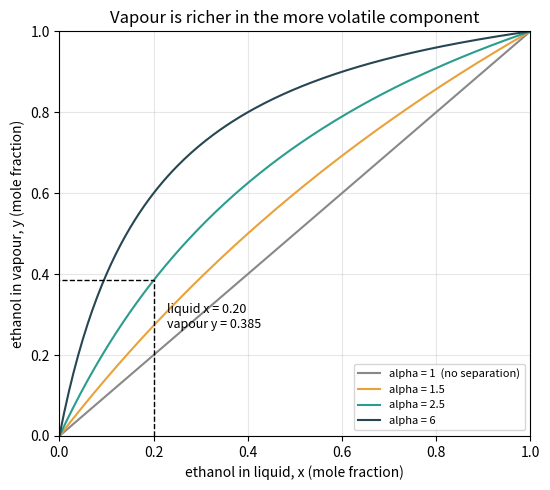
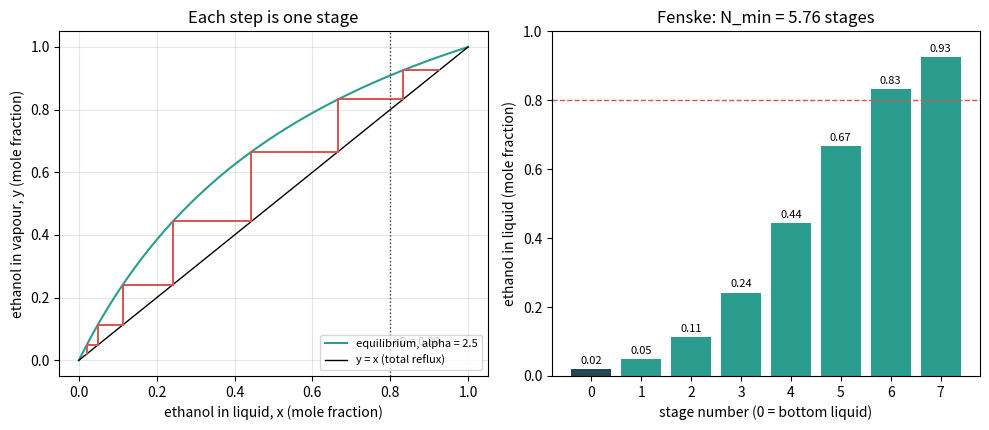

Recreate these plots in Python, in order.
"""Session 1 (Level 1): boil, condense, repeat. Why vapour is richer in ethanol.

Run:  python start.py 1
"""
# %% [markdown]
# # Session 1: boil it, condense it, do it again
# **A. Real-world problem.** A sugar-cane molasses distillery ferments a "wash" that is about
# 10 percent ethanol by moles and 90 percent water. Ethanol boils at 78.3 C, water at 100 C.
# If you boil the wash once, how much richer in ethanol is the vapour? How many boil-and-condense
# steps (stages) do you need to reach 80 percent ethanol? And how much of the feed ends up as
# product?
#
# **Plan.** (1) relative volatility and the equilibrium curve y(x), (2) one stage, (3) the
# material balance F = D + B, (4) stacking stages: the minimum number of stages at total reflux.

# %%
import pathlib

import numpy as np

OUT = (pathlib.Path(__file__).resolve().parent if "__file__" in globals() else pathlib.Path(".")) / "out"


# %% [markdown]
# ## Step 1: relative volatility and one equilibrium stage
# Put a liquid mixture in a closed pot, heat it to boiling and wait. The vapour above it is
# richer in the component that boils more easily (ethanol). We write x for the **mole fraction**
# of ethanol in the liquid and y for the mole fraction of ethanol in the vapour.
#
# The simplest model says the vapour's ethanol-to-water ratio is alpha times the liquid's:
#
#     y / (1 - y) = alpha * x / (1 - x)      so      y = alpha x / (1 + (alpha - 1) x)
#
# alpha is the **relative volatility** (no unit). alpha = 1 means no separation at all; the
# bigger alpha, the easier the job. Session 2 shows that for ethanol and water alpha is not
# really constant; here we treat it as one number to learn the idea.

# %%
def vapour_fraction(x, alpha):
    """Ethanol mole fraction in the vapour in equilibrium with liquid x (constant alpha)."""
    if alpha <= 0:
        raise ValueError("relative volatility must be positive")
    x = np.asarray(x, float)
    if np.any((x < 0) | (x > 1)):
        raise ValueError("mole fraction must be between 0 and 1")
    return alpha * x / (1.0 + (alpha - 1.0) * x)


def liquid_fraction(y, alpha):
    """Inverse of vapour_fraction: the liquid x that is in equilibrium with vapour y."""
    y = np.asarray(y, float)
    return y / (alpha - (alpha - 1.0) * y)


def odds(z):
    """Ethanol-to-water ratio z / (1 - z). One stage multiplies the odds by alpha."""
    return z / (1.0 - z)


# %% [markdown]
# ## Step 2: the material balance
# A column takes a feed F (mol) with ethanol fraction zF and splits it into a top product,
# the **distillate** D with fraction xD, and a bottom product B with fraction xB. Nothing is
# created or destroyed, so both the total and the ethanol must balance:
#
#     F = D + B          F zF = D xD + B xB
#
# Solving the two equations gives D = F (zF - xB) / (xD - xB). The **recovery** is the share of
# the feed's ethanol that leaves in the distillate: D xD / (F zF).

# %%
def split(feed, z_feed, x_top, x_bottom):
    """Distillate and bottoms amounts (same unit as feed) from the two material balances."""
    if not (0 <= x_bottom < z_feed < x_top <= 1):
        raise ValueError("need 0 <= xB < zF < xD <= 1")
    d = feed * (z_feed - x_bottom) / (x_top - x_bottom)
    return d, feed - d


def recovery(feed, z_feed, x_top, x_bottom):
    """Share of the feed's ethanol that ends up in the distillate (no unit)."""
    d, _ = split(feed, z_feed, x_top, x_bottom)
    return d * x_top / (feed * z_feed)


# %% [markdown]
# ## Step 3: stack the stages (total reflux)
# A distillation column is a stack of stages. Vapour from one stage is condensed and becomes
# the liquid of the stage above, which boils again. If all the condensed liquid is sent back
# (total reflux, nothing taken out) every stage multiplies the odds by alpha. To climb from
# the bottom xB to the top xD the odds must grow by the factor odds(xD) / odds(xB), so the
# smallest number of stages is (the Fenske equation)
#
#     N_min = ln[ odds(xD) / odds(xB) ] / ln(alpha)

# %%
def min_stages(x_top, x_bottom, alpha):
    """Fenske minimum number of equilibrium stages at total reflux (may be fractional)."""
    if alpha <= 1:
        raise ValueError("alpha must be above 1 for any separation")
    if not (0 < x_bottom < x_top < 1):
        raise ValueError("need 0 < xB < xD < 1")
    return float(np.log(odds(x_top) / odds(x_bottom)) / np.log(alpha))


def climb(x_bottom, alpha, n):
    """Liquid fractions on n stages at total reflux, starting from x_bottom at the bottom."""
    xs = [float(x_bottom)]
    for _ in range(n):
        xs.append(float(vapour_fraction(xs[-1], alpha)))   # vapour condenses into the next liquid
    return np.array(xs)


# %%
if __name__ == "__main__":
    import matplotlib.pyplot as plt

    OUT.mkdir(exist_ok=True)

    # numbers used in the worked example
    print(f"one stage, alpha = 2.5, x = 0.20: y = {float(vapour_fraction(0.20, 2.5)):.4f}")
    d, b = split(100.0, 0.10, 0.80, 0.02)
    print(f"F = 100 mol, zF = 0.10, xD = 0.80, xB = 0.02: D = {d:.2f} mol, B = {b:.2f} mol, recovery = {recovery(100, 0.10, 0.80, 0.02):.3f}")
    print(f"minimum stages (alpha = 2.5): {min_stages(0.80, 0.02, 2.5):.2f}")

    # Figure 1: equilibrium curves for several alpha, and one stage marked
    fig, ax = plt.subplots(figsize=(5.6, 5.0))
    x = np.linspace(0, 1, 201)
    for a, colour in ((1.0, "#888888"), (1.5, "#e9a23b"), (2.5, "#2a9d8f"), (6.0, "#264653")):
        ax.plot(x, vapour_fraction(x, a), color=colour, label=f"alpha = {a:g}" + ("  (no separation)" if a == 1 else ""))
    y1 = float(vapour_fraction(0.20, 2.5))
    ax.plot([0.20, 0.20, 0], [0, y1, y1], "k--", lw=1)
    ax.annotate(f"liquid x = 0.20\nvapour y = {y1:.3f}", (0.20, y1), textcoords="offset points", xytext=(10, -34), fontsize=9)
    ax.set_xlabel("ethanol in liquid, x (mole fraction)")
    ax.set_ylabel("ethanol in vapour, y (mole fraction)")
    ax.set_title("Vapour is richer in the more volatile component")
    ax.set_xlim(0, 1)
    ax.set_ylim(0, 1)
    ax.grid(alpha=0.3)
    ax.legend(fontsize=8, loc="lower right")
    fig.tight_layout()
    fig.savefig(OUT / "equilibrium_alpha.png", dpi=120)

    # Figure 2: stages at total reflux climb from 2 % to 80 %
    alpha = 2.5
    xs = climb(0.02, alpha, 7)
    fig2, (axl, axr) = plt.subplots(1, 2, figsize=(10, 4.4))
    axl.plot(x, vapour_fraction(x, alpha), color="#2a9d8f", label=f"equilibrium, alpha = {alpha:g}")
    axl.plot(x, x, color="k", lw=1, label="y = x (total reflux)")
    for i in range(len(xs) - 1):
        axl.plot([xs[i], xs[i], xs[i + 1]], [xs[i], xs[i + 1], xs[i + 1]], color="#d9534f", lw=1.4)
    axl.axvline(0.80, color="#264653", ls=":", lw=1)
    axl.text(0.81, 0.05, "xD = 0.80", fontsize=8)
    axl.set_xlabel("ethanol in liquid, x (mole fraction)")
    axl.set_ylabel("ethanol in vapour, y (mole fraction)")
    axl.set_title("Each step is one stage")
    axl.legend(fontsize=8, loc="lower right")
    axl.grid(alpha=0.3)
    axr.bar(range(len(xs)), xs, color=["#264653"] + ["#2a9d8f"] * (len(xs) - 1))
    axr.axhline(0.80, color="#d9534f", ls="--", lw=1)
    for i, v in enumerate(xs):
        axr.text(i, v + 0.015, f"{v:.2f}", ha="center", fontsize=8)
    axr.set_xlabel("stage number (0 = bottom liquid)")
    axr.set_ylabel("ethanol in liquid (mole fraction)")
    axr.set_title(f"Fenske: N_min = {min_stages(0.80, 0.02, alpha):.2f} stages")
    axr.set_ylim(0, 1)
    fig2.tight_layout()
    fig2.savefig(OUT / "stages_total_reflux.png", dpi=120)
    print("liquid fractions up the column:", np.round(xs, 3))

# %% [markdown]
# ## Where this stops
# Real ethanol-water mixtures do not have one constant alpha: it is about 10 when ethanol is
# dilute and falls to 1 near 89 percent, where no further enrichment by boiling is possible.
# Session 2 builds the real equilibrium curve from vapour pressures.
